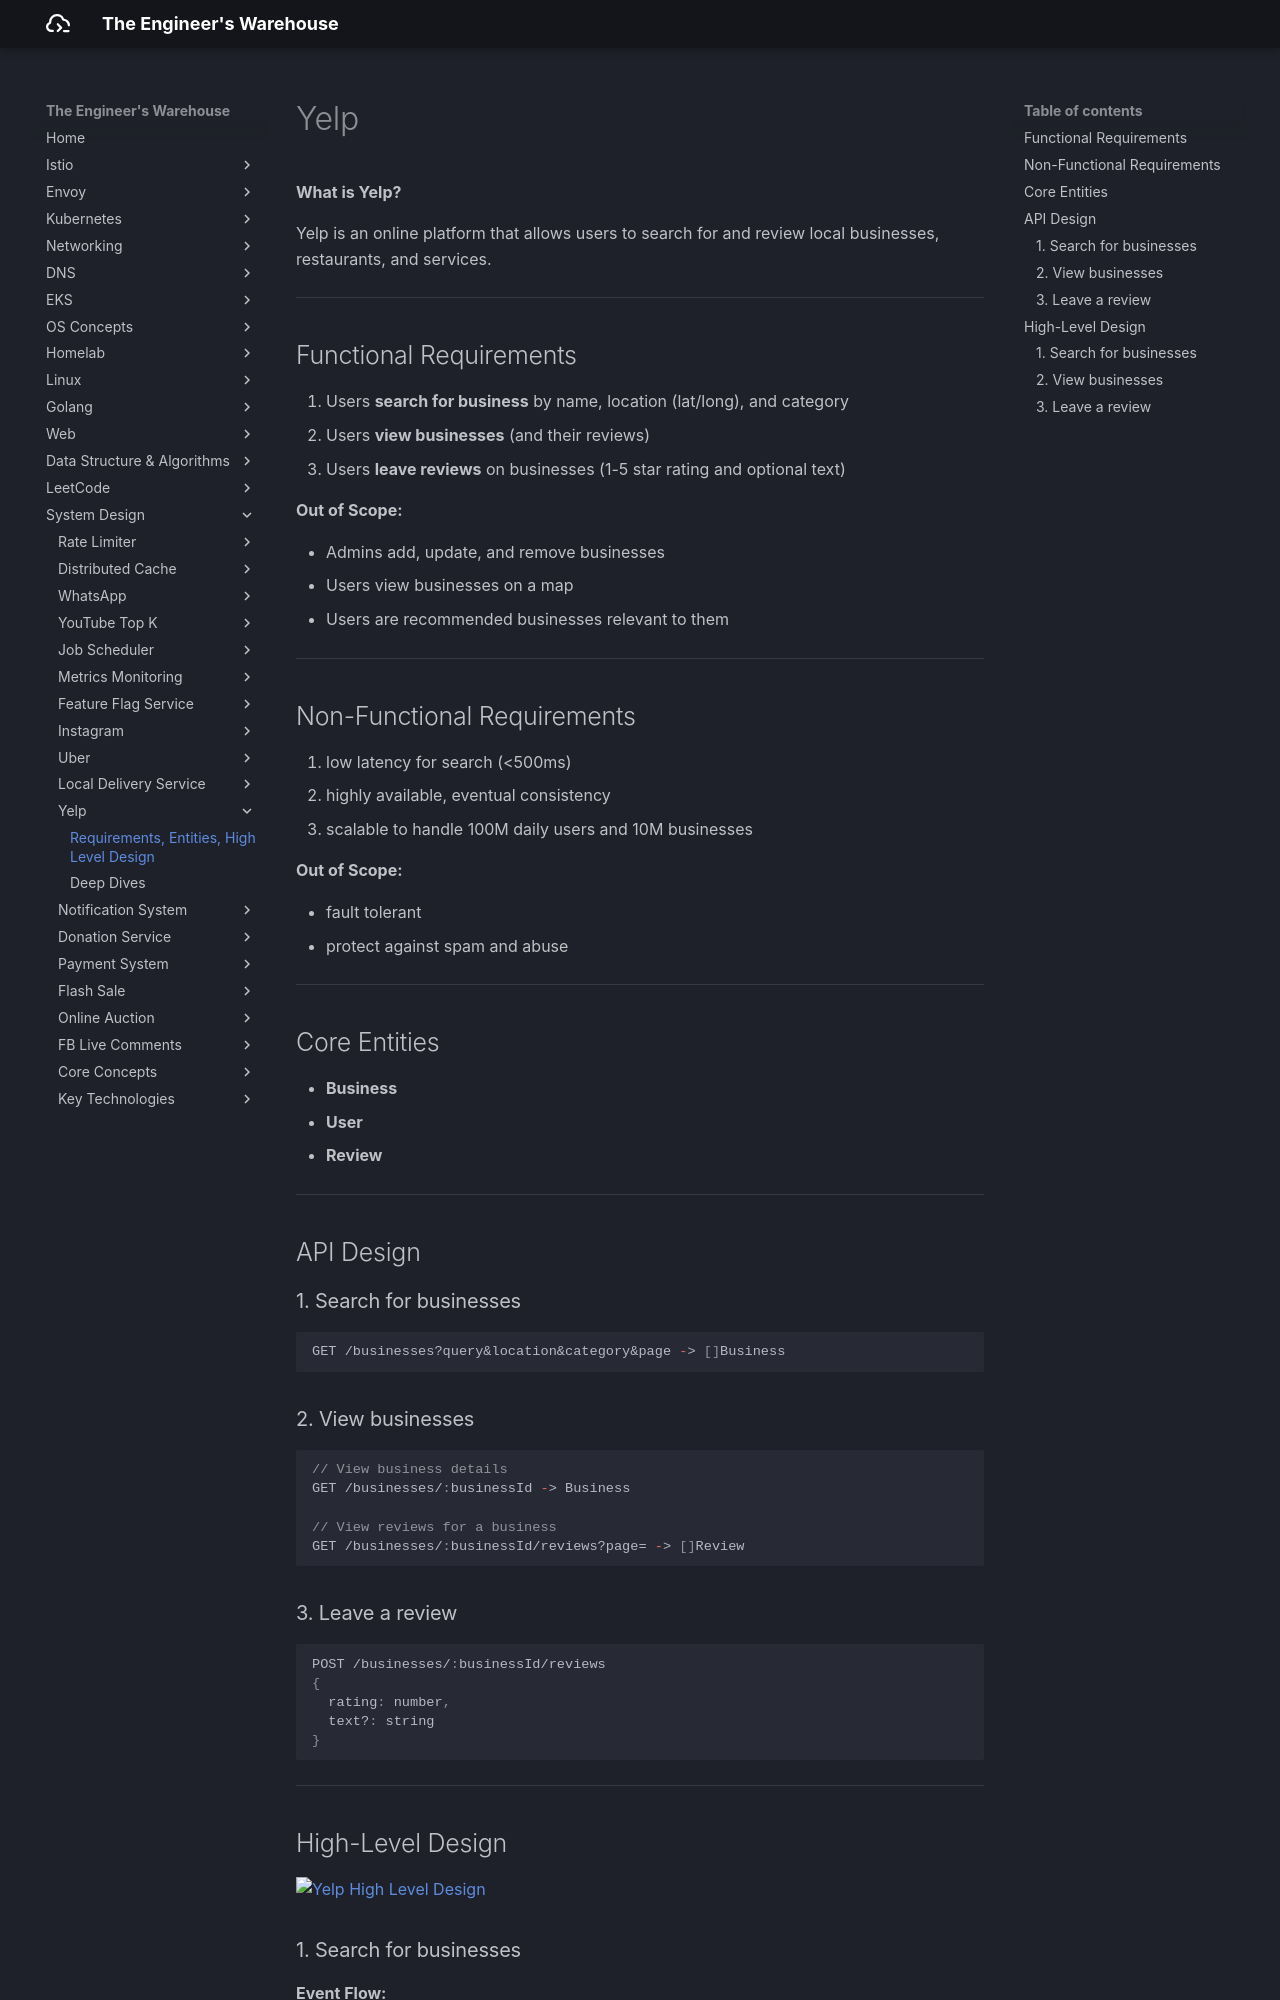

repository: seyoungnam/docs · page: system-design/yelp/part-1/index.html · generator: mkdocs

# Yelp

**What is Yelp?**

Yelp is an online platform that allows users to search for and review local businesses, restaurants, and services.

---

## Functional Requirements

1. Users **search for business** by name, location (lat/long), and category
1. Users **view businesses** (and their reviews)
1. Users **leave reviews** on businesses (1-5 star rating and optional text)

**Out of Scope:**

- Admins add, update, and remove businesses
- Users view businesses on a map
- Users are recommended businesses relevant to them


---

## Non-Functional Requirements

1. low latency for search (<500ms)
1. highly available, eventual consistency
1. scalable to handle 100M daily users and 10M businesses

**Out of Scope:**

- fault tolerant
- protect against spam and abuse

---

## Core Entities

- **Business**
- **User**
- **Review**

---

## API Design

### 1. Search for businesses

``` json
GET /businesses?query&location&category&page -> []Business
```

### 2. View businesses

``` json
// View business details
GET /businesses/:businessId -> Business

// View reviews for a business
GET /businesses/:businessId/reviews?page= -> []Review
```

### 3. Leave a review

``` json
POST /businesses/:businessId/reviews
{
  rating: number,
  text?: string
}
```

---

## High-Level Design

![Yelp High Level Design](../../assets/img/system-design/yelp/hld.svg)
